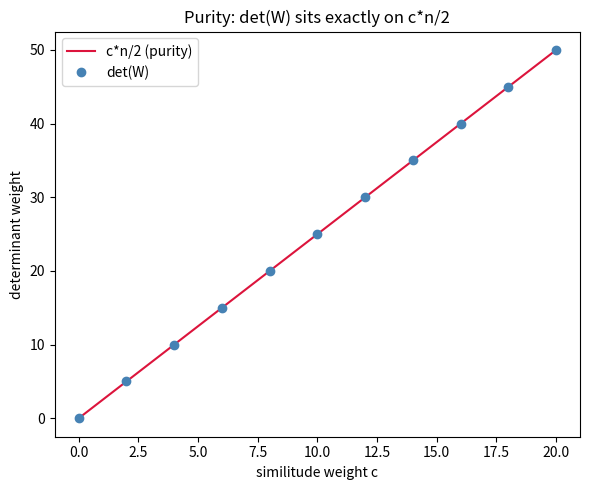

Reproduce this figure in Python.
"""Visualization: determinant weight vs c*n/2 across polarized families (purity line)."""
import matplotlib.pyplot as plt

def build_polarized(half, c, central):
    W = list(half) + [c - a for a in half]
    if central:
        W.append(c // 2)
    return W

if __name__ == "__main__":
    cs = list(range(0, 22, 2))
    dets, preds = [], []
    for c in cs:
        W = build_polarized([1, 4], c, central=True)  # n = 5
        dets.append(sum(W))
        preds.append(c * len(W) / 2)
    plt.figure(figsize=(6, 5))
    plt.plot(cs, preds, "-", color="crimson", label="c*n/2 (purity)")
    plt.plot(cs, dets, "o", color="steelblue", label="det(W)")
    plt.xlabel("similitude weight c")
    plt.ylabel("determinant weight")
    plt.title("Purity: det(W) sits exactly on c*n/2")
    plt.legend()
    plt.tight_layout()
    plt.savefig("purity.png", dpi=150)
    print("wrote purity.png")
